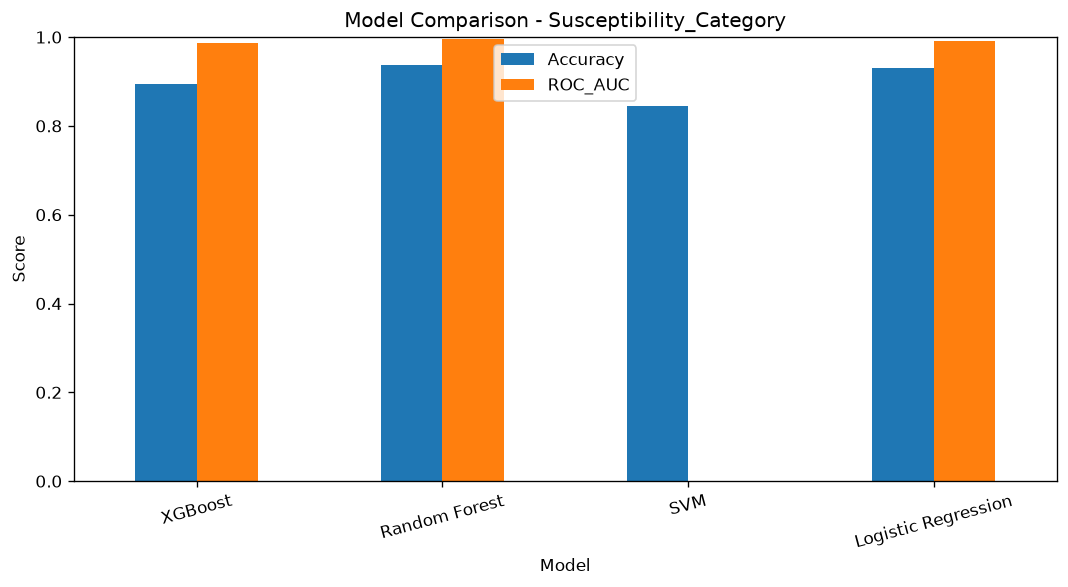

Data behind this chart, as committed beside it:
Target, Model, Accuracy, Precision, Recall, F1_Score, ROC_AUC
Susceptibility_Category, XGBoost, 0.8944, 0.895, 0.8944, 0.8942, 0.9869
Susceptibility_Category, Random Forest, 0.9382, 0.9381, 0.9382, 0.9382, 0.9946
Susceptibility_Category, SVM, 0.8456, 0.8446, 0.8456, 0.8449, 
Susceptibility_Category, Logistic Regression, 0.9293, 0.9297, 0.9293, 0.9292, 0.9911
